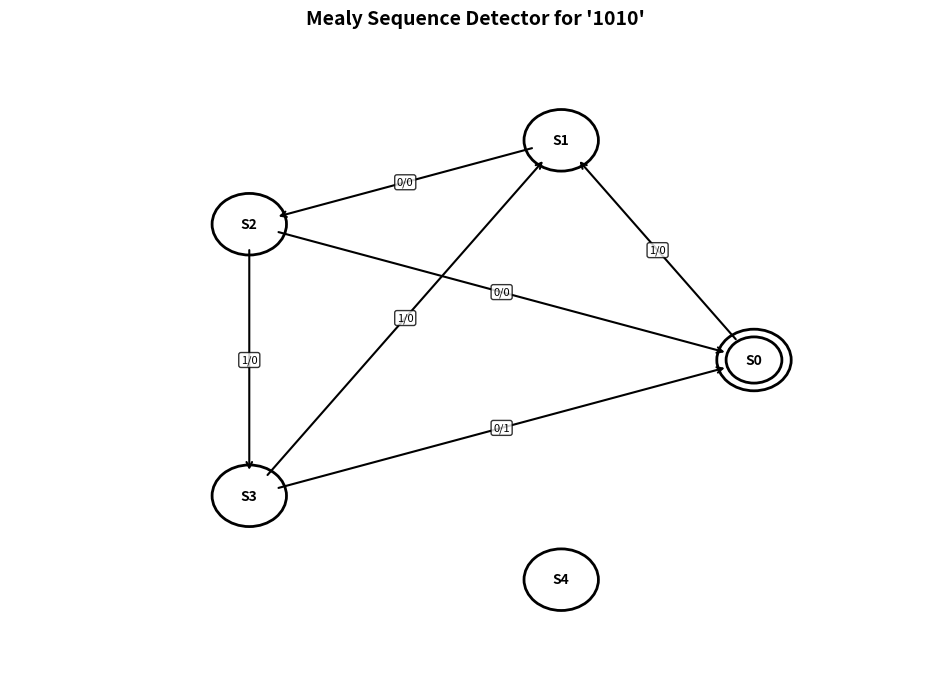
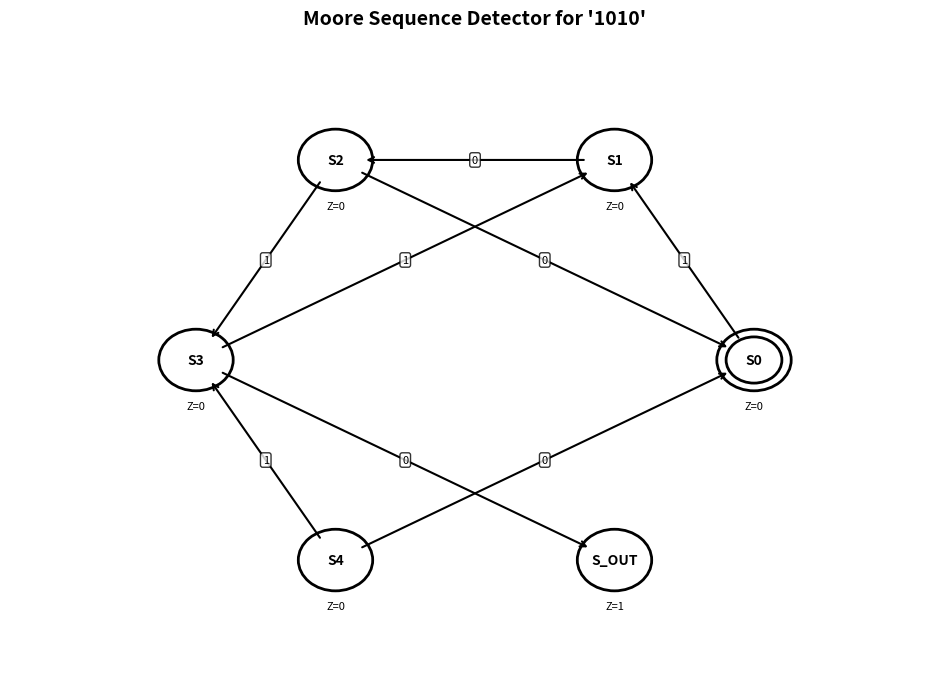
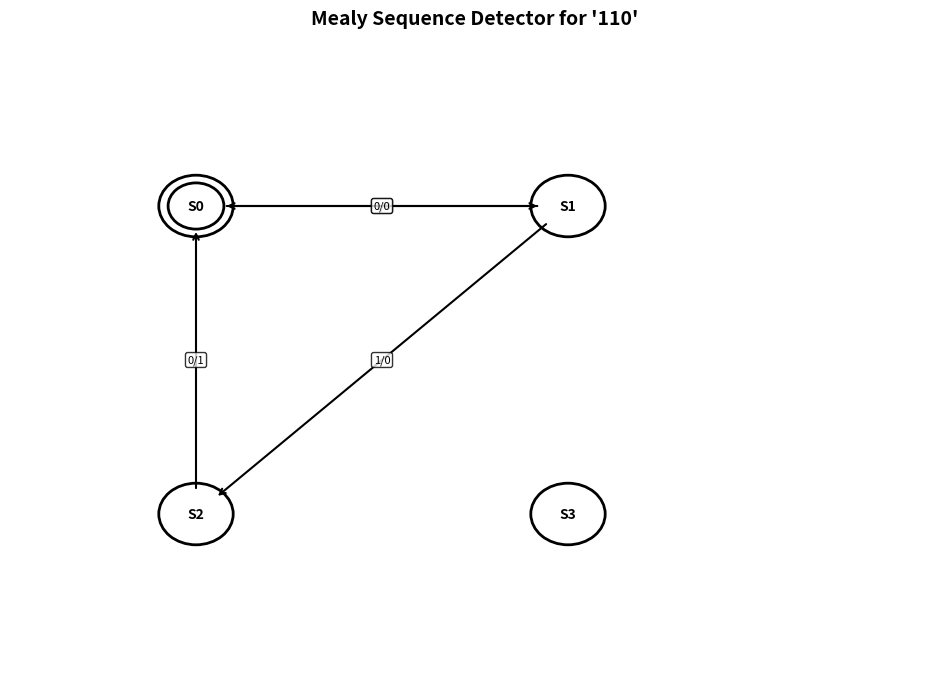
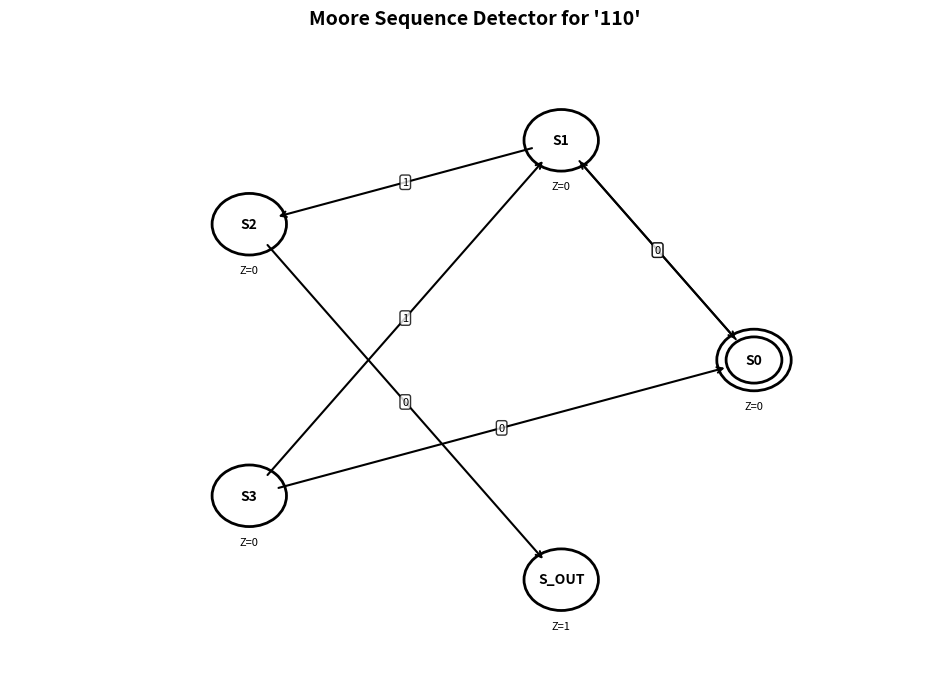

Write Python code to recreate these figures, in order.
import itertools
import matplotlib.pyplot as plt
import matplotlib.patches as patches
from matplotlib.patches import FancyBboxPatch
import numpy as np
from typing import List, Dict, Tuple, Optional
import re


class SequenceDetector:
    """Base class for sequence detectors"""
    
    def __init__(self, sequence: str, detector_type: str = "mealy"):
        """
        Initialize sequence detector
        
        Args:
            sequence: Binary sequence to detect (e.g., "1010")
            detector_type: "mealy" or "moore"
        """
        self.sequence = sequence
        self.detector_type = detector_type.lower()
        self.states = []
        self.transitions = {}
        self.outputs = {}
        self.state_count = 0
        
        if self.detector_type not in ["mealy", "moore"]:
            raise ValueError("Detector type must be 'mealy' or 'moore'")
        
        self._generate_states()
        self._generate_transitions()
    
    def _generate_states(self):
        """Generate states based on sequence length"""
        if self.detector_type == "mealy":
            # Mealy: states represent partial matches
            self.states = [f"S{i}" for i in range(len(self.sequence) + 1)]
        else:  # Moore
            # Moore: states represent partial matches + output state
            self.states = [f"S{i}" for i in range(len(self.sequence) + 1)]
            # Add output state for Moore
            self.states.append("S_OUT")
        
        self.state_count = len(self.states)
    
    def _generate_transitions(self):
        """Generate state transitions and outputs"""
        if self.detector_type == "mealy":
            self._generate_mealy_transitions()
        else:
            self._generate_moore_transitions()
    
    def _generate_mealy_transitions(self):
        """Generate Mealy machine transitions"""
        for i, state in enumerate(self.states[:-1]):  # Exclude last state
            current_prefix = self.sequence[:i]
            
            # For input 0
            next_state_0, output_0 = self._get_next_state_and_output(current_prefix, "0", i)
            self.transitions[(state, "0")] = next_state_0
            self.outputs[(state, "0")] = output_0
            
            # For input 1
            next_state_1, output_1 = self._get_next_state_and_output(current_prefix, "1", i)
            self.transitions[(state, "1")] = next_state_1
            self.outputs[(state, "1")] = output_1
    
    def _generate_moore_transitions(self):
        """Generate Moore machine transitions"""
        for i, state in enumerate(self.states[:-1]):  # Exclude output state
            current_prefix = self.sequence[:i]
            
            # For input 0
            next_state_0, _ = self._get_next_state_and_output(current_prefix, "0", i)
            self.transitions[(state, "0")] = next_state_0
            
            # For input 1
            next_state_1, _ = self._get_next_state_and_output(current_prefix, "1", i)
            self.transitions[(state, "1")] = next_state_1
        
        # Set outputs for Moore (output depends only on state)
        for state in self.states:
            if state == "S_OUT":
                self.outputs[state] = 1
            else:
                self.outputs[state] = 0
    
    def _get_next_state_and_output(self, current_prefix: str, input_bit: str, current_state_index: int) -> Tuple[str, int]:
        """Determine next state and output for given input"""
        new_prefix = current_prefix + input_bit
        
        # Check if we have a complete match
        if new_prefix == self.sequence:
            if self.detector_type == "mealy":
                return "S0", 1  # Reset to start, output 1
            else:  # Moore
                return "S_OUT", 0  # Go to output state
        
        # Check for partial matches
        for i in range(len(new_prefix), 0, -1):
            suffix = new_prefix[-i:]
            if self.sequence.startswith(suffix):
                next_state_index = i
                if self.detector_type == "mealy":
                    return f"S{next_state_index}", 0
                else:  # Moore
                    return f"S{next_state_index}", 0
        
        # No match, go back to start
        if self.detector_type == "mealy":
            return "S0", 0
        else:  # Moore
            return "S0", 0
    
    def get_state_table(self) -> Dict:
        """Generate state transition table"""
        table = {
            "states": self.states,
            "inputs": ["0", "1"],
            "transitions": {},
            "outputs": {}
        }
        
        for state in self.states:
            for input_bit in ["0", "1"]:
                if (state, input_bit) in self.transitions:
                    next_state = self.transitions[(state, input_bit)]
                    table["transitions"][(state, input_bit)] = next_state
                    
                    if self.detector_type == "mealy":
                        table["outputs"][(state, input_bit)] = self.outputs[(state, input_bit)]
                    else:  # Moore
                        table["outputs"][state] = self.outputs[state]
        
        return table
    
    def detect_sequence(self, input_sequence: str) -> Dict:
        """Detect sequence in input and return trace"""
        current_state = "S0"
        trace = []
        output_sequence = []
        
        for i, input_bit in enumerate(input_sequence):
            if (current_state, input_bit) in self.transitions:
                next_state = self.transitions[(current_state, input_bit)]
                
                if self.detector_type == "mealy":
                    output = self.outputs[(current_state, input_bit)]
                else:  # Moore
                    output = self.outputs[current_state]
                
                trace.append({
                    "step": i + 1,
                    "input": input_bit,
                    "current_state": current_state,
                    "next_state": next_state,
                    "output": output
                })
                
                output_sequence.append(output)
                current_state = next_state
            else:
                # Invalid transition
                trace.append({
                    "step": i + 1,
                    "input": input_bit,
                    "current_state": current_state,
                    "next_state": "ERROR",
                    "output": 0
                })
                output_sequence.append(0)
        
        return {
            "input_sequence": input_sequence,
            "output_sequence": output_sequence,
            "trace": trace,
            "detections": sum(output_sequence)
        }
    
    def generate_state_diagram(self) -> plt.Figure:
        """Generate state diagram visualization"""
        fig, ax = plt.subplots(figsize=(12, 8))
        ax.set_xlim(0, 10)
        ax.set_ylim(0, 8)
        ax.axis('off')
        
        # Calculate positions for states
        state_positions = {}
        n_states = len(self.states)
        
        if n_states <= 4:
            # Arrange in a square
            positions = [(2, 6), (6, 6), (2, 2), (6, 2)]
            for i, state in enumerate(self.states):
                state_positions[state] = positions[i] if i < len(positions) else (4, 4)
        else:
            # Arrange in a circle
            radius = 3
            center_x, center_y = 5, 4
            for i, state in enumerate(self.states):
                angle = 2 * np.pi * i / n_states
                x = center_x + radius * np.cos(angle)
                y = center_y + radius * np.sin(angle)
                state_positions[state] = (x, y)
        
        # Draw states
        for state, pos in state_positions.items():
            x, y = pos
            
            # State circle
            if state == "S0":
                # Initial state (double circle)
                circle1 = plt.Circle((x, y), 0.4, fill=False, color='black', linewidth=2)
                circle2 = plt.Circle((x, y), 0.3, fill=False, color='black', linewidth=2)
                ax.add_patch(circle1)
                ax.add_patch(circle2)
            else:
                circle = plt.Circle((x, y), 0.4, fill=False, color='black', linewidth=2)
                ax.add_patch(circle)
            
            # State label
            ax.text(x, y, state, ha='center', va='center', fontsize=10, fontweight='bold')
            
            # Output label for Moore
            if self.detector_type == "moore":
                output = self.outputs.get(state, 0)
                ax.text(x, y-0.6, f"Z={output}", ha='center', va='center', fontsize=8)
        
        # Draw transitions
        for (state, input_bit), next_state in self.transitions.items():
            if state != next_state:  # Don't draw self-loops for simplicity
                start_pos = state_positions[state]
                end_pos = state_positions[next_state]
                
                # Calculate arrow position
                dx = end_pos[0] - start_pos[0]
                dy = end_pos[1] - start_pos[1]
                length = np.sqrt(dx**2 + dy**2)
                
                if length > 0:
                    # Normalize and scale
                    dx = dx / length * 0.3
                    dy = dy / length * 0.3
                    
                    # Draw arrow
                    ax.annotate('', xy=(end_pos[0] - dx, end_pos[1] - dy),
                              xytext=(start_pos[0] + dx, start_pos[1] + dy),
                              arrowprops=dict(arrowstyle='->', lw=1.5))
                    
                    # Input/output label
                    if self.detector_type == "mealy":
                        output = self.outputs.get((state, input_bit), 0)
                        label = f"{input_bit}/{output}"
                    else:  # Moore
                        label = input_bit
                    
                    # Position label
                    mid_x = (start_pos[0] + end_pos[0]) / 2
                    mid_y = (start_pos[1] + end_pos[1]) / 2
                    ax.text(mid_x, mid_y, label, ha='center', va='center', 
                           fontsize=8, bbox=dict(boxstyle="round,pad=0.2", facecolor="white", alpha=0.8))
        
        # Title
        title = f"{self.detector_type.capitalize()} Sequence Detector for '{self.sequence}'"
        ax.set_title(title, fontsize=14, fontweight='bold', pad=20)
        
        return fig


def create_sequence_detector(sequence: str, detector_type: str = "mealy") -> SequenceDetector:
    """Factory function to create sequence detector"""
    return SequenceDetector(sequence, detector_type)


def analyze_sequence_detector(sequence: str, detector_type: str = "mealy", test_sequence: str = "") -> Dict:
    """Complete analysis of sequence detector"""
    try:
        # Create detector
        detector = create_sequence_detector(sequence, detector_type)
        
        # Get state table
        state_table = detector.get_state_table()
        
        # Generate state diagram
        fig = detector.generate_state_diagram()
        
        # Test with provided sequence or generate default test
        if not test_sequence:
            # Create a test sequence that includes the target sequence
            test_sequence = f"001{sequence}010{sequence}1"
        
        detection_result = detector.detect_sequence(test_sequence)
        
        return {
            "success": True,
            "sequence": sequence,
            "detector_type": detector_type,
            "state_table": state_table,
            "state_count": detector.state_count,
            "test_sequence": test_sequence,
            "detection_result": detection_result,
            "analysis": {
                "min_states_required": len(sequence) + 1,
                "complexity": "O(n)" if detector_type == "mealy" else "O(n+1)",
                "advantages": {
                    "mealy": "Faster response, fewer states",
                    "moore": "More stable outputs, easier to debug"
                }[detector_type]
            }
        }
        
    except Exception as e:
        return {
            "success": False,
            "error": str(e),
            "sequence": sequence,
            "detector_type": detector_type
        }


def compare_mealy_moore(sequence: str, test_sequence: str = "") -> Dict:
    """Compare Mealy and Moore implementations for the same sequence"""
    mealy_result = analyze_sequence_detector(sequence, "mealy", test_sequence)
    moore_result = analyze_sequence_detector(sequence, "moore", test_sequence)
    
    return {
        "sequence": sequence,
        "test_sequence": test_sequence,
        "mealy": mealy_result,
        "moore": moore_result,
        "comparison": {
            "state_count": {
                "mealy": mealy_result.get("state_count", 0),
                "moore": moore_result.get("state_count", 0)
            },
            "detections": {
                "mealy": mealy_result.get("detection_result", {}).get("detections", 0),
                "moore": moore_result.get("detection_result", {}).get("detections", 0)
            }
        }
    }


# Example usage and testing functions
def test_sequence_detectors():
    """Test function for sequence detectors"""
    test_cases = [
        ("1010", "mealy"),
        ("1010", "moore"),
        ("110", "mealy"),
        ("110", "moore")
    ]
    
    results = []
    for sequence, detector_type in test_cases:
        result = analyze_sequence_detector(sequence, detector_type)
        results.append(result)
        print(f"Testing {detector_type} detector for sequence '{sequence}':")
        print(f"  States: {result.get('state_count', 0)}")
        print(f"  Success: {result.get('success', False)}")
        if result.get('success'):
            detections = result.get('detection_result', {}).get('detections', 0)
            print(f"  Detections in test: {detections}")
        print()
    
    return results


def analyze_flip_flops(sequence: str, detector_type: str) -> dict:
    """Analyze and recommend flip-flops for sequence detection"""
    # Calculate number of states needed
    states = generate_states(sequence, detector_type)
    state_count = len(states)
    flip_flop_count = (state_count - 1).bit_length()  # Number of bits needed to encode states

    # Generate state transitions
    transitions = generate_state_transitions(states, sequence)
    
    # Analyze state transitions for each flip-flop type
    ff_analysis = {
        'JK': analyze_jk_transitions(transitions),
        'D': analyze_d_transitions(transitions),
        'T': analyze_t_transitions(transitions),
        'SR': analyze_sr_transitions(transitions)
    }

    # Select optimal flip-flop type based on complexity
    recommended = select_optimal_flip_flop(ff_analysis)

    return {
        "recommended": recommended,
        "state_count": state_count,
        "flip_flop_count": flip_flop_count,
        "analysis": ff_analysis
    }

def generate_states(sequence: str, detector_type: str) -> list:
    """Generate all possible states for the sequence detector"""
    states = ['IDLE']
    current = ''
    
    for bit in sequence:
        current += bit
        states.append(f'S{len(current)}')
    
    if detector_type.lower() == 'moore':
        states.append('FOUND')  # Additional state for Moore machine
    
    return states

def generate_state_transitions(states: list, sequence: str) -> list:
    """Generate state transitions for all possible inputs"""
    transitions = []
    seq_len = len(sequence)
    
    for current_state in states:
        for input_bit in ['0', '1']:
            next_state = calculate_next_state(current_state, input_bit, sequence)
            transitions.append((current_state, input_bit, next_state))
    
    return transitions

def calculate_next_state(current_state: str, input_bit: str, sequence: str) -> str:
    """Calculate the next state based on current state and input"""
    if current_state == 'IDLE':
        return 'S1' if input_bit == sequence[0] else 'IDLE'
    
    if current_state.startswith('S'):
        state_num = int(current_state[1:])
        if state_num < len(sequence):
            if input_bit == sequence[state_num]:
                return f'S{state_num + 1}'
            else:
                return 'IDLE'
        else:
            return 'FOUND' if input_bit == sequence[-1] else 'IDLE'
    
    return 'IDLE'

def analyze_jk_transitions(transitions: list) -> dict:
    """Analyze transitions for JK flip-flops"""
    j_conditions = []
    k_conditions = []
    
    for prev, input_bit, next_state in transitions:
        if prev == '0' and next_state == '1':
            j_conditions.append(f"({prev}&{input_bit})")
        if prev == '1' and next_state == '0':
            k_conditions.append(f"({prev}&{input_bit})")
    
    return {
        "equations": {
            "J": " + ".join(j_conditions) if j_conditions else "0",
            "K": " + ".join(k_conditions) if k_conditions else "0"
        },
        "complexity": len(j_conditions) + len(k_conditions)
    }

def analyze_d_transitions(transitions: list) -> dict:
    """Analyze transitions for D flip-flops"""
    d_conditions = []
    
    for prev, input_bit, next_state in transitions:
        if next_state == '1':
            d_conditions.append(f"({prev}&{input_bit})")
    
    return {
        "equations": {
            "D": " + ".join(d_conditions) if d_conditions else "0"
        },
        "complexity": len(d_conditions)
    }

def analyze_t_transitions(transitions: list) -> dict:
    """Analyze transitions for T flip-flops"""
    t_conditions = []
    
    for prev, input_bit, next_state in transitions:
        if prev != next_state:
            t_conditions.append(f"({prev}&{input_bit})")
    
    return {
        "equations": {
            "T": " + ".join(t_conditions) if t_conditions else "0"
        },
        "complexity": len(t_conditions)
    }

def analyze_sr_transitions(transitions: list) -> dict:
    """Analyze transitions for SR flip-flops"""
    s_conditions = []
    r_conditions = []
    
    for prev, input_bit, next_state in transitions:
        if prev == '0' and next_state == '1':
            s_conditions.append(f"({prev}&{input_bit})")
        if prev == '1' and next_state == '0':
            r_conditions.append(f"({prev}&{input_bit})")
    
    return {
        "equations": {
            "S": " + ".join(s_conditions) if s_conditions else "0",
            "R": " + ".join(r_conditions) if r_conditions else "0"
        },
        "complexity": len(s_conditions) + len(r_conditions)
    }

def select_optimal_flip_flop(ff_analysis: dict) -> str:
    """Select the optimal flip-flop type based on equation complexity"""
    complexities = {
        ff_type: analysis["complexity"]
        for ff_type, analysis in ff_analysis.items()
    }
    
    # Select flip-flop with minimum complexity
    return min(complexities.items(), key=lambda x: x[1])[0]


if __name__ == "__main__":
    # Run tests
    test_sequence_detectors()
